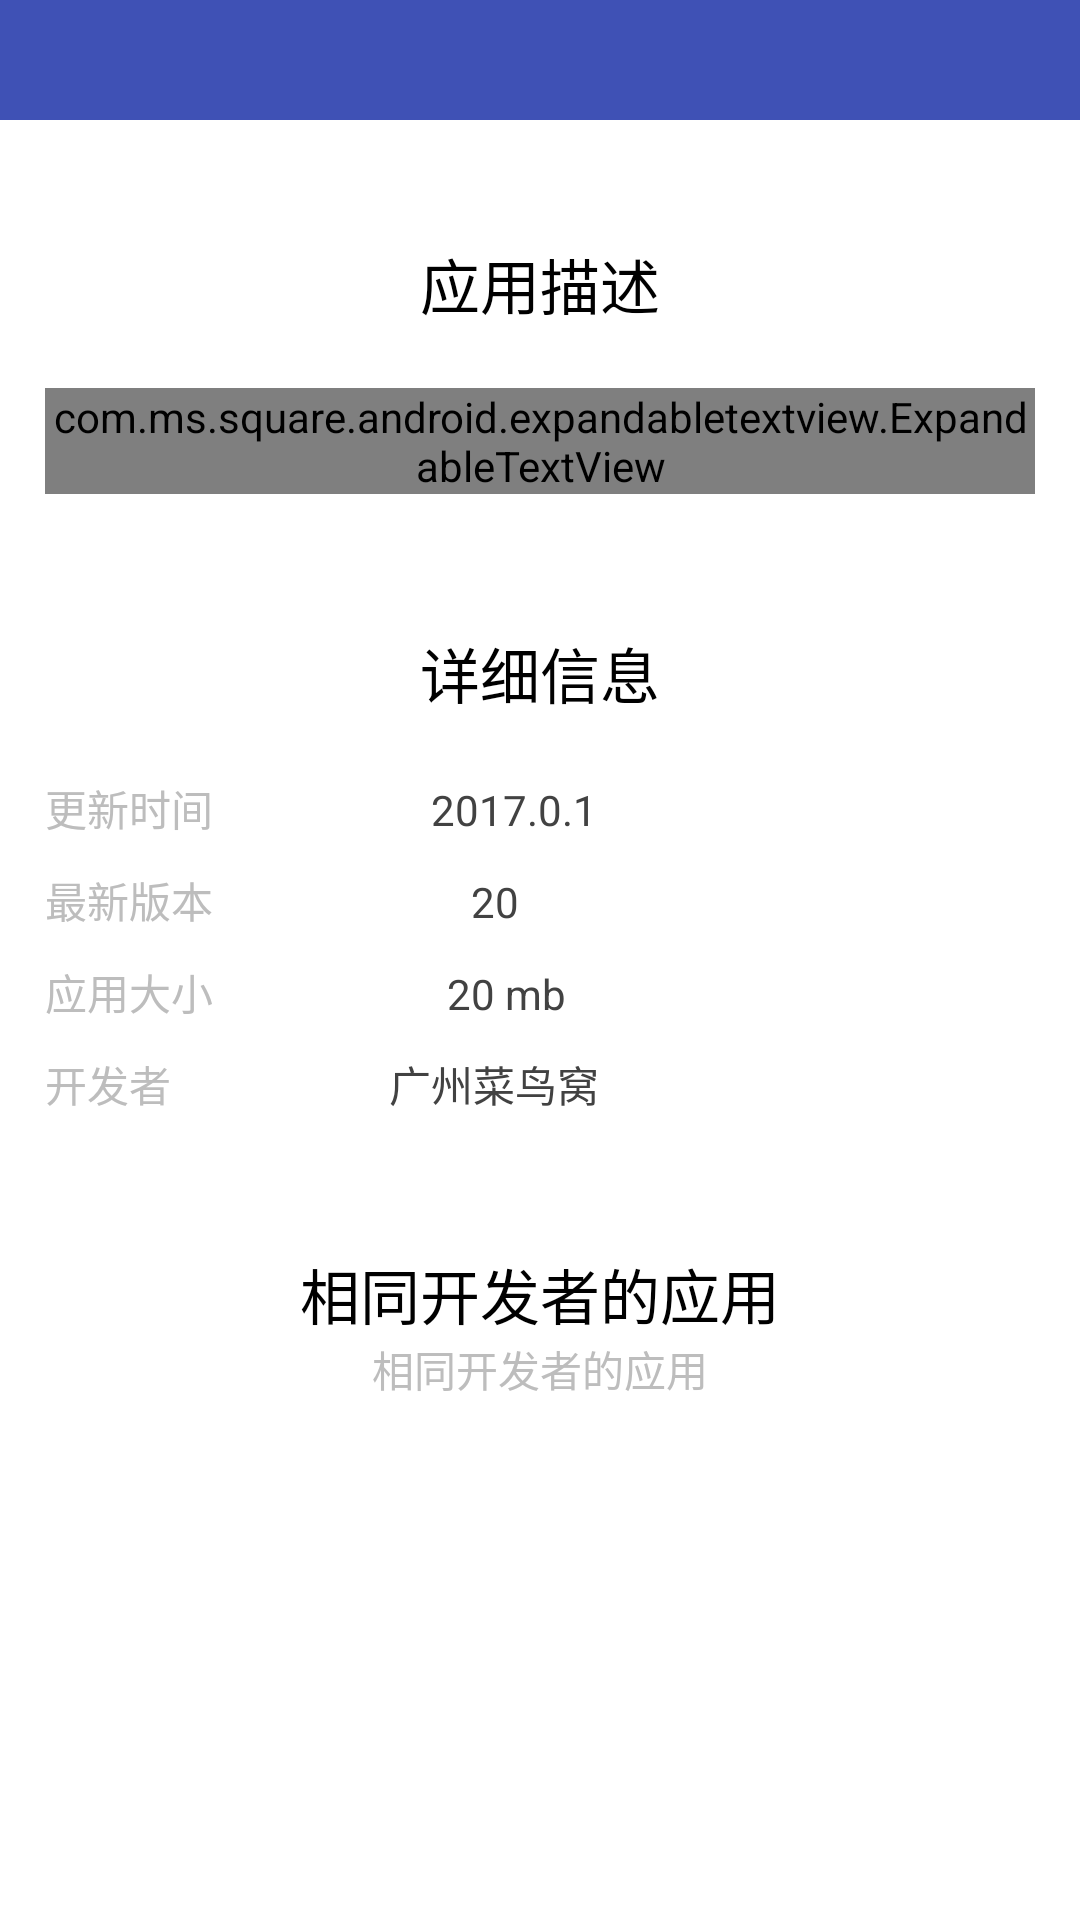

The Android layout XML behind this screen, and the referenced resources:
<!-- AndroidManifest.xml: application theme AppTheme -->
<!-- res/layout/fragment_app_info.xml -->
<?xml version="1.0" encoding="utf-8"?>
<LinearLayout xmlns:android="http://schemas.android.com/apk/res/android"
              xmlns:app="http://schemas.android.com/apk/res-auto"
              android:orientation="vertical"
              android:layout_width="match_parent"
              android:layout_height="match_parent"
              android:background="@color/white">


    <LinearLayout
        android:layout_width="match_parent"
        android:layout_height="wrap_content"
        android:orientation="vertical"
        android:gravity="center"
        android:background="@color/colorPrimary"
        android:paddingTop="20dp"
        android:paddingBottom="20dp">








    </LinearLayout>


    <HorizontalScrollView
        android:layout_width="wrap_content"
        android:layout_height="wrap_content"
        android:layout_gravity="center_vertical"
        android:background="@color/white"

        android:paddingBottom="10dp"

        android:scrollbars="none" >

        <LinearLayout
            android:id="@+id/view_gallery"
            android:layout_width="wrap_content"
            android:layout_height="wrap_content"
            android:layout_gravity="center_vertical"
            android:orientation="horizontal" >
        </LinearLayout>
    </HorizontalScrollView>


    <LinearLayout
        android:layout_width="match_parent"
        android:layout_height="wrap_content"
        android:gravity="center_horizontal"
        android:background="@color/white"
        android:padding="15dp"
        android:layout_marginTop="10dp"
        android:orientation="vertical" >


        <TextView
            android:layout_width="wrap_content"
            android:layout_height="wrap_content"
            style="@style/Text_Title_Large"
            android:text="应用描述"
            />




        <com.ms.square.android.expandabletextview.ExpandableTextView
            android:id="@+id/view_introduction"
            android:layout_width="match_parent"
            android:layout_height="wrap_content"
            android:background="@color/white"
            android:layout_marginTop="20dp"
            app:maxCollapsedLines="4"
            app:animDuration="200">


            <TextView
                android:id="@+id/expandable_text"
                android:layout_width="match_parent"
                android:layout_height="wrap_content"
                android:textSize="14sp"
                style="@style/Text_Content"
                />


            <ImageButton
                android:id="@+id/expand_collapse"
                android:layout_width="wrap_content"
                android:layout_height="wrap_content"
                android:padding="16dp"
                android:layout_gravity="right|bottom"
                android:background="@android:color/transparent"/>


        </com.ms.square.android.expandabletextview.ExpandableTextView>



    </LinearLayout>


    <LinearLayout
        android:layout_width="match_parent"
        android:layout_height="wrap_content"
        android:gravity="center_horizontal"
        android:background="@color/white"
        android:padding="15dp"
        android:layout_marginTop="10dp"
        android:orientation="vertical" >

        <TextView
            android:layout_width="wrap_content"
            android:layout_height="wrap_content"
            style="@style/Text_Title_Large"

            android:text="详细信息"
            />



        <LinearLayout
            android:layout_width="match_parent"
            android:layout_height="wrap_content"
            android:layout_marginTop="20dp"
            android:orientation="horizontal">


            <TextView

                android:layout_width="wrap_content"
                android:layout_height="wrap_content"
                style="@style/Text_Content"

                android:text="更新时间"
                android:layout_weight="1"
                />


            <TextView
                android:id="@+id/txt_update_time"
                android:layout_width="wrap_content"
                android:layout_height="wrap_content"
                style="@style/Text_Content_grey_800"
                android:layout_weight="2"

                android:text="2017.0.1"
                />



        </LinearLayout>


        <LinearLayout
            android:layout_width="match_parent"
            android:layout_height="wrap_content"
            android:layout_marginTop="10dp"
            android:orientation="horizontal">


            <TextView

                android:layout_width="wrap_content"
                android:layout_height="wrap_content"
                style="@style/Text_Content"

                android:text="最新版本"
                android:layout_weight="1"
                />


            <TextView
                android:id="@+id/txt_version"
                android:layout_width="wrap_content"
                android:layout_height="wrap_content"
                style="@style/Text_Content_grey_800"
                android:layout_weight="2"

                android:text="20"
                />



        </LinearLayout>

        <LinearLayout
            android:layout_width="match_parent"
            android:layout_height="wrap_content"
            android:layout_marginTop="10dp"
            android:orientation="horizontal">


            <TextView

                android:layout_width="wrap_content"
                android:layout_height="wrap_content"
                style="@style/Text_Content"

                android:text="应用大小"
                android:layout_weight="1"
                />


            <TextView
                android:id="@+id/txt_apk_size"
                android:layout_width="wrap_content"
                android:layout_height="wrap_content"
                style="@style/Text_Content_grey_800"
                android:layout_weight="2"

                android:text="20 mb"
                />



        </LinearLayout>
        <LinearLayout
            android:layout_width="match_parent"
            android:layout_height="wrap_content"
            android:layout_marginTop="10dp"
            android:orientation="horizontal">


            <TextView

                android:layout_width="wrap_content"
                android:layout_height="wrap_content"
                style="@style/Text_Content"

                android:text="开发者"
                android:layout_weight="1"
                />


            <TextView
                android:id="@+id/txt_publisher"
                android:layout_width="wrap_content"
                android:layout_height="wrap_content"
                style="@style/Text_Content_grey_800"
                android:layout_weight="2"

                android:text="广州菜鸟窝"
                />



        </LinearLayout>





    </LinearLayout>

    <LinearLayout
        android:layout_width="match_parent"
        android:layout_height="wrap_content"
        android:gravity="center"
        android:background="@color/white"
        android:padding="15dp"
        android:layout_marginTop="10dp"
        android:orientation="vertical" >

        <TextView
            android:layout_width="wrap_content"
            android:layout_height="wrap_content"
            style="@style/Text_Title_Large"
            android:text="相同开发者的应用"
            />

        <TextView
            android:id="@+id/txt_publisher2"
            android:layout_width="wrap_content"
            android:layout_height="wrap_content"
            style="@style/Text_Content"
            android:text="相同开发者的应用"
            />



        <android.support.v7.widget.RecyclerView
            android:id="@+id/recycler_view_same_dev"
            android:layout_width="wrap_content"
            android:layout_height="wrap_content"
            android:layout_marginTop="15dp"
            android:scrollbars="none"
            android:scrollbarStyle="outsideOverlay"
            android:clipToPadding="false"
            android:elevation="1dp" />





    </LinearLayout>


    <LinearLayout
        android:layout_width="match_parent"
        android:layout_height="wrap_content"
        android:gravity="center_horizontal"
        android:background="@color/white"
        android:padding="15dp"
        android:layout_marginTop="10dp"
        android:layout_marginBottom="100dp"
        android:orientation="vertical" >

        <TextView
            android:layout_width="wrap_content"
            android:layout_height="wrap_content"
            style="@style/Text_Title_Large"
            android:text="相关的应用"
            />


        <android.support.v7.widget.RecyclerView
            android:id="@+id/recycler_view_relate"
            android:layout_width="match_parent"
            android:layout_height="wrap_content"
            android:layout_marginTop="15dp"
            android:scrollbars="none"
            android:scrollbarStyle="outsideOverlay"
            android:clipToPadding="false"
            android:elevation="1dp" />



    </LinearLayout>







</LinearLayout>
<!-- resources referenced by this layout -->
<resources>
  <color name="colorPrimary">#3F51B5</color>
  <color name="white">#ffffff</color>
  <style name="Text_Content">
  
          <item name="android:textSize">14dp</item>
          <item name="android:textColor">@color/md_grey_400</item>
      </style>
  <style name="Text_Content_grey_800">
  
          <item name="android:textSize">14dp</item>
          <item name="android:textColor">@color/md_grey_800</item>
      </style>
  <style name="Text_Title_Large" parent="Text_Title">
  
          <item name="android:textSize">20dp</item>
      </style>
  <style name="AppTheme" parent="Theme.AppCompat.Light.NoActionBar">
          
          <item name="colorPrimary">@color/colorPrimary</item>
          <item name="colorPrimaryDark">@color/colorPrimaryDark</item>
          <item name="colorAccent">@color/colorAccent</item>
      </style>
  <color name="md_grey_400">#BDBDBD</color>
  <color name="md_grey_800">#424242</color>
  <style name="Text_Title">
  
          <item name="android:layout_marginTop">5dp</item>
          <item name="android:textSize">16dp</item>
          <item name="android:textColor">@color/md_black_1000</item>
  
      </style>
  <color name="colorPrimaryDark">#303F9F</color>
  <color name="colorAccent">#FF4081</color>
  <color name="md_black_1000">#000000</color>
</resources>
